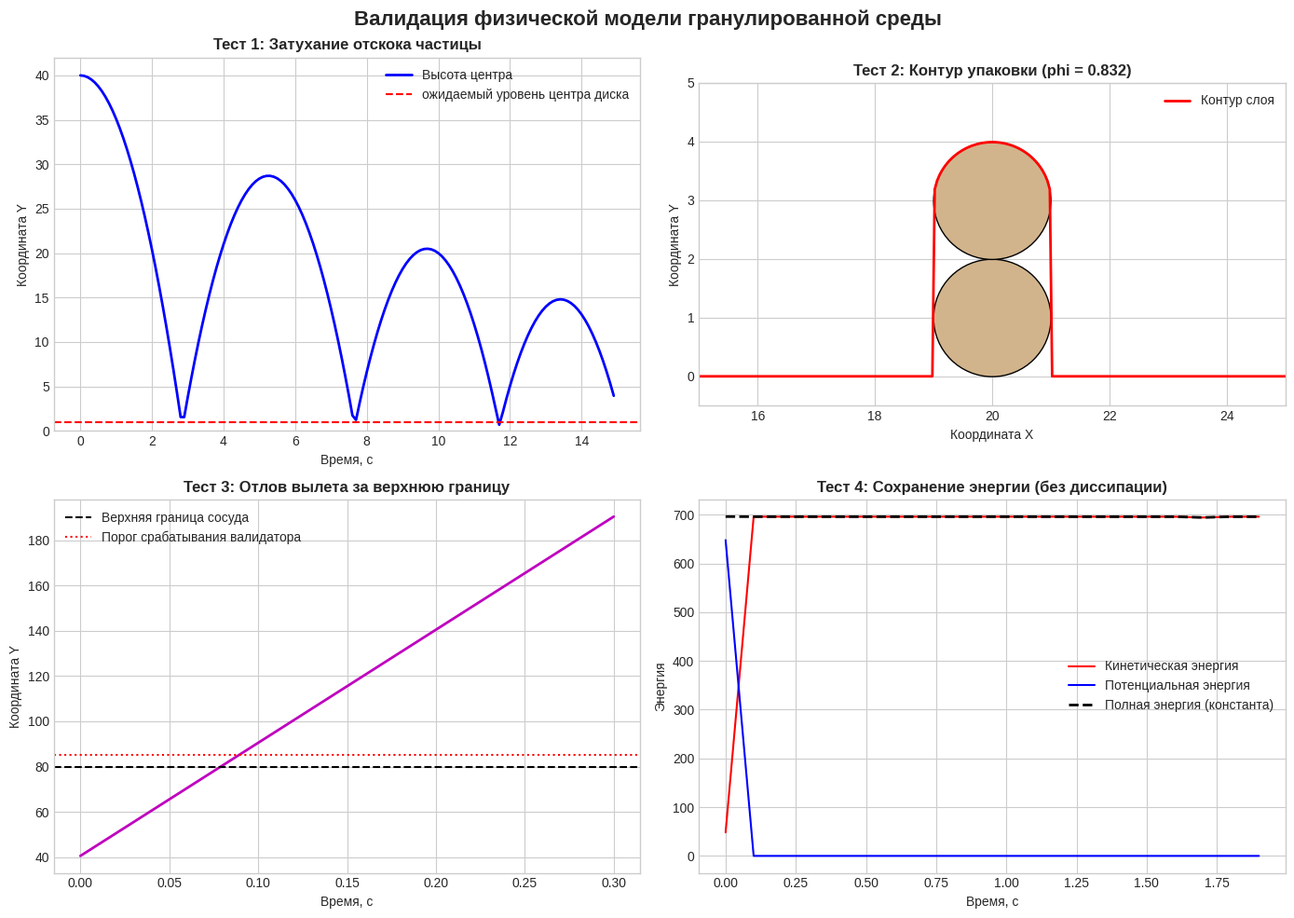

This chart was generated by the following Python code:
import numpy as np
import matplotlib.pyplot as plt

Lx, Ly = 40.0, 80.0
rho = 1.0
k_n = 10000.0
dt = 0.001

def compute_forces(pos, vel, radii, masses, gamma_n, gamma_t, mu, g):
    N = len(pos)
    fx = np.zeros(N)
    fy = -masses * g
    if N >= 2:
        _pi, _pj = np.triu_indices(N, k=1)
        dx = pos[_pj,0] - pos[_pi,0]
        dy = pos[_pj,1] - pos[_pi,1]
        d2 = dx*dx + dy*dy
        _rs = radii[_pi] + radii[_pj]
        _rs2 = _rs * _rs
        mask = d2 < _rs2
        ii, jj = _pi[mask], _pj[mask]
        dx, dy, d2, rs = dx[mask], dy[mask], d2[mask], _rs[mask]

        if ii.size > 0:
            d = np.sqrt(d2)
            nx,ny = dx/d, dy/d
            delta = rs - d
            dvx, dvy = vel[jj,0] - vel[ii,0], vel[jj,1] - vel[ii,1]
            vn = dvx*nx + dvy*ny
            fn = np.maximum(k_n*delta - gamma_n*vn, 0.)
            tx, ty = -ny, nx
            vt = dvx*tx + dvy*ty
            ft = np.clip(-gamma_t*vt, -mu*fn, mu*fn)
            Fx, Fy = fn*nx + ft*tx, fn*ny + ft*ty
            np.add.at(fx, ii, -Fx);  np.add.at(fy, ii, -Fy)
            np.add.at(fx, jj,  Fx);  np.add.at(fy, jj,  Fy)

    m = (pos[:,0] - radii) < 0
    if m.any():
        idx = np.where(m)[0]
        fx[idx] += np.maximum(k_n*(radii[idx] - pos[idx,0]) - gamma_n*vel[idx,0], 0)
    m = (pos[:,0] + radii) > Lx
    if m.any():
        idx = np.where(m)[0]
        fx[idx] -= np.maximum(k_n*(pos[idx,0] + radii[idx] - Lx) + gamma_n*vel[idx,0], 0)
    m = (pos[:,1] - radii) < 0
    if m.any():
        idx = np.where(m)[0]
        fy[idx] += np.maximum(k_n*(radii[idx] - pos[idx,1]) - gamma_n*vel[idx,1], 0)
    return fx, fy

def calculate_packing_fraction_contour(pos, radii, Lx, num_bins=10000):
    area_particles = np.sum(np.pi * radii**2)
    dx = pos[:,0][:,None] - pos[:,0][None,:]
    dy = pos[:,1][:,None] - pos[:,1][None,:]
    dist = np.sqrt(dx**2 + dy**2)
    r1 = radii[:, None]
    r2 = radii[None, :]
    
    mask = (dist < r1 + r2) & (dist > np.abs(r1 - r2)) & (dist > 1e-6)
    safe_dist = np.where(mask, dist, 1.0) 
    
    part1 = r1**2 * np.arccos(np.clip((safe_dist**2 + r1**2 - r2**2) / (2 * safe_dist * r1), -1.0, 1.0))
    part2 = r2**2 * np.arccos(np.clip((safe_dist**2 + r2**2 - r1**2) / (2 * safe_dist * r2), -1.0, 1.0))
    part3 = 0.5 * np.sqrt(np.maximum(0, (-safe_dist + r1 + r2) * (safe_dist + r1 - r2) * (safe_dist - r1 + r2) * (safe_dist + r1 + r2)))
    
    area_ij = part1 + part2 - part3
    area_overlap = 0.5 * np.sum(np.where(mask, area_ij, 0.0))
    area_effective = area_particles - area_overlap

    x_grid = np.linspace(0, Lx, num_bins)
    y_top = np.zeros_like(x_grid)
    
    for i, x in enumerate(x_grid):
        dx_centers = np.abs(pos[:, 0] - x)
        mask_contour = dx_centers < radii
        if np.any(mask_contour):
            y_vals = pos[mask_contour, 1] + np.sqrt(radii[mask_contour]**2 - dx_centers[mask_contour]**2)
            y_top[i] = np.max(y_vals)
        else:
            y_top[i] = 0.0
            
    area_layer = np.sum(y_top) * (Lx / num_bins)
    return area_effective / area_layer if area_layer > 0 else 0.0

def run_simulation_with_history(pos_init, radii, g_test, T_max, gamma_n=20.0, gamma_t=10.0, mu=0.3, vel_init=None):
    N = len(pos_init)
    pos = np.copy(pos_init)
    vel = np.zeros_like(pos) if vel_init is None else np.copy(vel_init)
    masses = rho * np.pi * radii**2
    
    n_steps = int(T_max / dt)
    time_hist, pos_hist, vel_hist = [], [], []
    
    for step in range(n_steps):
        fx, fy = compute_forces(pos, vel, radii, masses, gamma_n, gamma_t, mu, g_test)
        vel[:,0] += 0.5*dt*fx/masses
        vel[:,1] += 0.5*dt*fy/masses
        pos     += dt*vel
        fx, fy  = compute_forces(pos, vel, radii, masses, gamma_n, gamma_t, mu, g_test)
        vel[:,0] += 0.5*dt*fx/masses
        vel[:,1] += 0.5*dt*fy/masses
        
        if step % 100 == 0: 
            time_hist.append(step * dt)
            pos_hist.append(pos.copy())
            vel_hist.append(vel.copy())
            
    return np.array(time_hist), np.array(pos_hist), np.array(vel_hist)

plt.style.use('seaborn-v0_8-whitegrid')
fig, axs = plt.subplots(2, 2, figsize=(14, 10))
fig.suptitle('Валидация физической модели гранулированной среды', fontsize=16, fontweight='bold')

radii1 = np.array([1.0])
pos1 = np.array([[Lx/2, Ly/2]])
t1, p1, v1 = run_simulation_with_history(pos1, radii1, g_test=9.8, T_max=15.0)

axs[0, 0].plot(t1, p1[:, 0, 1], 'b-', lw=2, label='Высота центра ')
axs[0, 0].axhline(y=1.0, color='r', linestyle='--', label='ожидаемый уровень центра диска')
axs[0, 0].set_title('Тест 1: Затухание отскока частицы', fontweight='bold')
axs[0, 0].set_xlabel('Время, с')
axs[0, 0].set_ylabel('Координата Y')
axs[0, 0].legend()
axs[0, 0].set_ylim(0, Ly/2 + 2)

radii2 = np.array([1.0, 1.0])
pos2 = np.array([[Lx/2, Ly/2], [Lx/2, Ly/2 + 2.5]])
t2, p2, v2 = run_simulation_with_history(pos2, radii2, g_test=9.8, T_max=50.0) # 50 секунд для полной остановки
pos2_final = p2[-1]

phi_test2 = calculate_packing_fraction_contour(pos2_final, radii2, Lx)
print(f"--> ТЕСТ 2: Коэффициент заполнения для двух дисков phi = {phi_test2:.4f}")

circle1 = plt.Circle((pos2_final[0,0], pos2_final[0,1]), radii2[0], color='tan', ec='k')
circle2 = plt.Circle((pos2_final[1,0], pos2_final[1,1]), radii2[1], color='tan', ec='k')
axs[0, 1].add_patch(circle1)
axs[0, 1].add_patch(circle2)

x_grid = np.linspace(0, Lx, 1000)
y_top = np.zeros_like(x_grid)
for i, x in enumerate(x_grid):
    dx_c = np.abs(pos2_final[:, 0] - x)
    mask = dx_c < radii2
    if np.any(mask):
        y_vals = pos2_final[mask, 1] + np.sqrt(radii2[mask]**2 - dx_c[mask]**2)
        y_top[i] = np.max(y_vals)

axs[0, 1].plot(x_grid, y_top, 'r-', lw=2, label='Контур слоя')

axs[0, 1].set_title(f'Тест 2: Контур упаковки (phi = {phi_test2:.3f})', fontweight='bold')
axs[0, 1].set_xlim(15, 25); axs[0, 1].set_ylim(-0.5, 5)
axs[0, 1].set_aspect('equal')
axs[0, 1].set_xlabel('Координата X'); axs[0, 1].set_ylabel('Координата Y')
axs[0, 1].legend(loc='upper right')

radii3 = np.array([0.5])
pos3 = np.array([[Lx/2, Ly/2]])
vel3 = np.array([[0.0, 500.0]])
t3, p3, v3 = run_simulation_with_history(pos3, radii3, g_test=0.0, T_max=0.4, vel_init=vel3)

axs[1, 0].plot(t3, p3[:, 0, 1], 'm-', lw=2)
axs[1, 0].axhline(y=Ly, color='k', linestyle='--', label='Верхняя граница сосуда')
axs[1, 0].axhline(y=Ly+5, color='r', linestyle=':', label='Порог срабатывания валидатора')
axs[1, 0].set_title('Тест 3: Отлов вылета за верхнюю границу', fontweight='bold')
axs[1, 0].set_xlabel('Время, с')
axs[1, 0].set_ylabel('Координата Y')
axs[1, 0].legend()

radii4 = np.full(10, 1.0)
pos4 = np.zeros((10, 2))
idx = 0
for i in range(5):
    for j in range(2):
        pos4[idx] = [10.0 + i*1.9, 10.0 + j*1.9]
        idx += 1
np.random.seed(42)
vel4 = np.random.uniform(-2, 2, (10, 2))

t4, p4, v4 = run_simulation_with_history(pos4, radii4, g_test=0.0, T_max=2.0, gamma_n=0.0, gamma_t=0.0, mu=0.0, vel_init=vel4)

masses4 = rho * np.pi * radii4**2
KE_arr, PE_arr, E_total = [], [], []
_pi, _pj = np.triu_indices(10, k=1)
rs4 = radii4[_pi] + radii4[_pj]

for i in range(len(t4)):
    v_curr = v4[i]
    p_curr = p4[i]
    KE = 0.5 * np.sum(masses4 * (v_curr[:,0]**2 + v_curr[:,1]**2))
    dist = np.linalg.norm(p_curr[_pi] - p_curr[_pj], axis=1)
    delta = np.maximum(0, rs4 - dist)
    PE = 0.5 * k_n * np.sum(delta**2)
    KE_arr.append(KE)
    PE_arr.append(PE)
    E_total.append(KE + PE)

axs[1, 1].plot(t4, KE_arr, 'r-', label='Кинетическая энергия')
axs[1, 1].plot(t4, PE_arr, 'b-', label='Потенциальная энергия')
axs[1, 1].plot(t4, E_total, 'k--', lw=2, label='Полная энергия (константа)')
axs[1, 1].set_title('Тест 4: Сохранение энергии (без диссипации)', fontweight='bold')
axs[1, 1].set_xlabel('Время, с')
axs[1, 1].set_ylabel('Энергия')
axs[1, 1].legend()

plt.tight_layout()
plt.savefig('validation_results.png', dpi=300)
plt.show()
